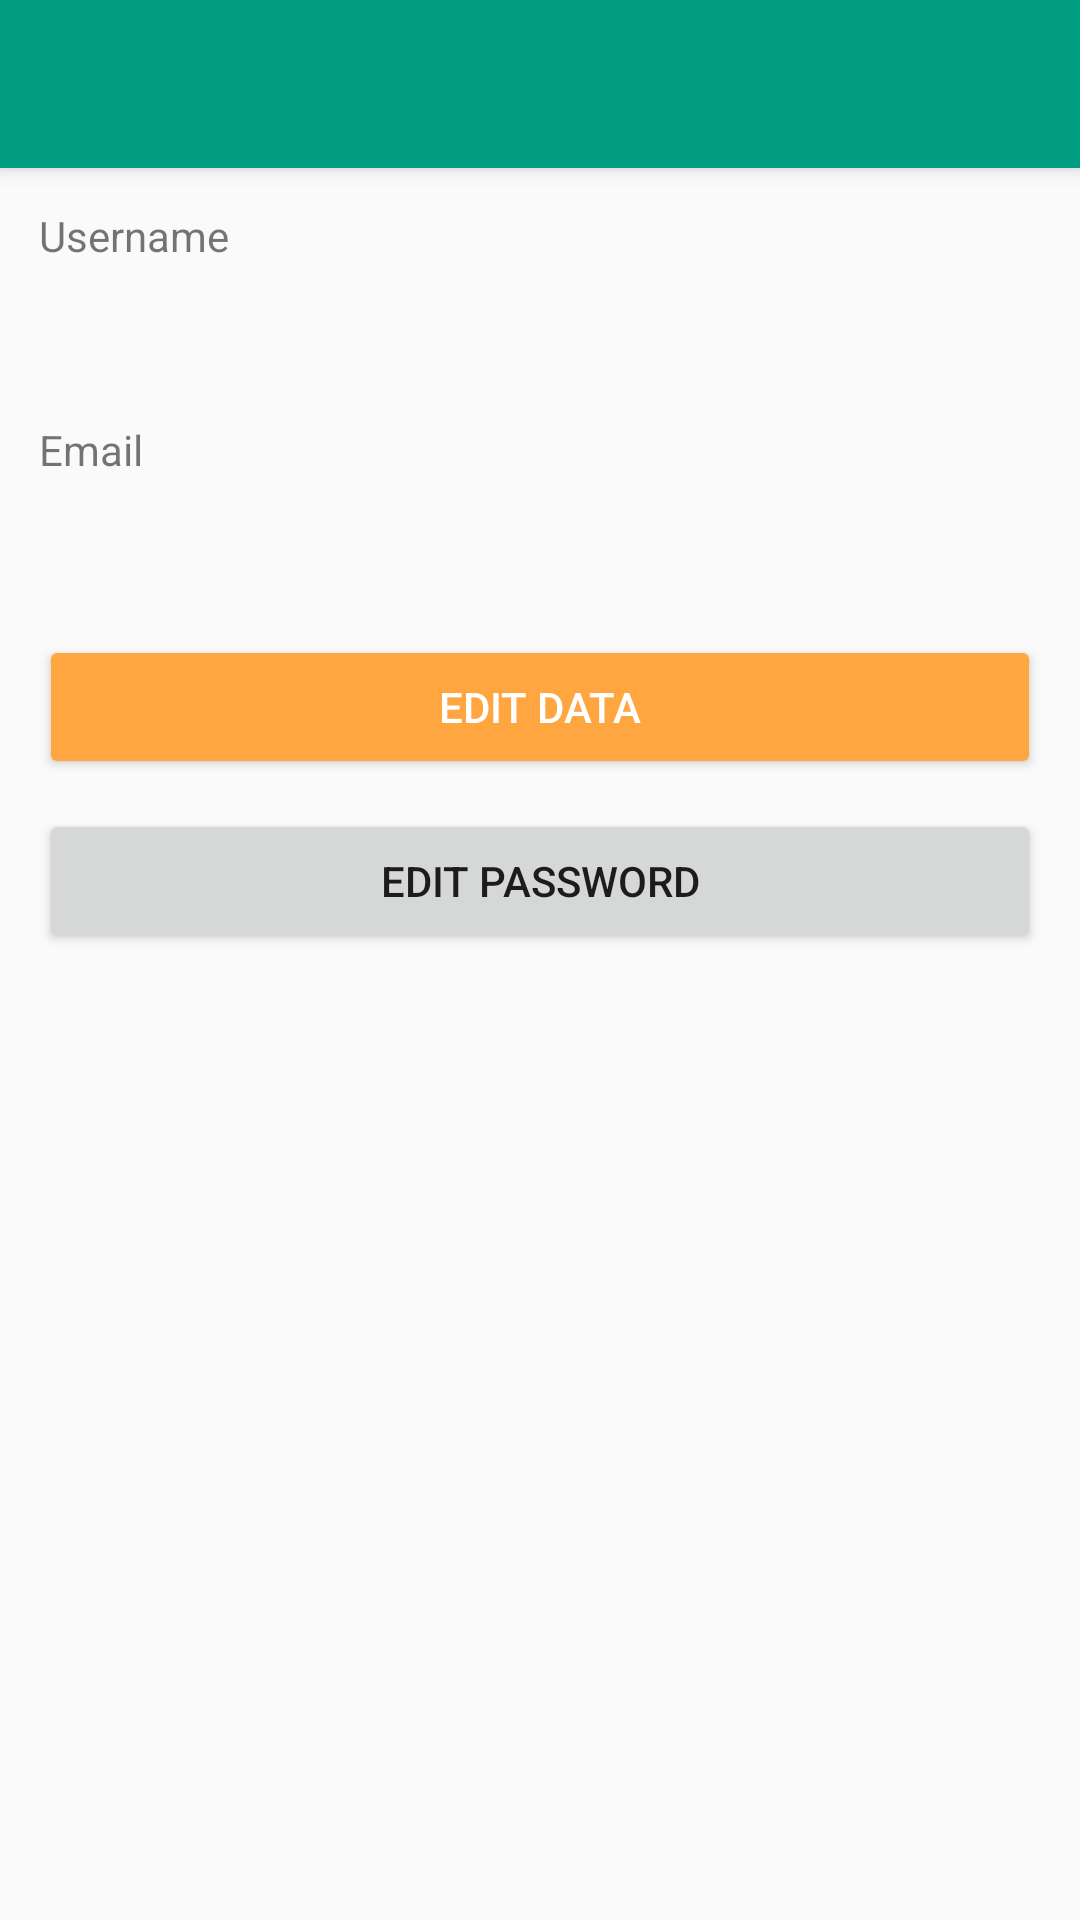

Layout XML and referenced resources for this Android screen:
<!-- AndroidManifest.xml: application theme AppTheme -->
<!-- res/layout/activity_profile.xml -->
<?xml version="1.0" encoding="utf-8"?>
<layout xmlns:app="http://schemas.android.com/apk/res-auto"
    xmlns:android="http://schemas.android.com/apk/res/android">

    <data>
        <variable
            name="vm"
            type="org.pispeb.treffpunkt.client.view.profile.ProfileViewModel" />
    </data>

    <android.support.design.widget.CoordinatorLayout
        android:layout_width="match_parent"
        android:layout_height="match_parent">

        <android.support.design.widget.AppBarLayout
            android:layout_width="match_parent"
            android:layout_height="wrap_content">

            <android.support.v7.widget.Toolbar
                xmlns:android="http://schemas.android.com/apk/res/android"
                xmlns:app="http://schemas.android.com/apk/res-auto"
                android:id="@+id/toolbar_navigation"
                android:layout_height="wrap_content"
                android:layout_width="match_parent"
                android:fitsSystemWindows="true"
                android:minHeight="?attr/actionBarSize"
                app:theme="@style/ThemeOverlay.AppCompat.Dark.ActionBar"
                android:background="?attr/colorPrimary">
            </android.support.v7.widget.Toolbar>
        </android.support.design.widget.AppBarLayout>

        <FrameLayout
            android:layout_width="match_parent"
            android:layout_height="match_parent"
            android:id="@+id/fragment_frame"
            android:padding="@dimen/activity_padding"
            app:layout_behavior="@string/appbar_scrolling_view_behavior">

            <LinearLayout
                android:layout_width="match_parent"
                android:layout_height="match_parent"
                android:orientation="vertical">

                <TextView
                    android:id="@+id/usernametext"
                    android:layout_width="match_parent"
                    android:layout_height="wrap_content"
                    android:text="@string/username"
                    android:padding="@dimen/padding_standard"/>

                <TextView
                    android:id="@+id/username"
                    android:layout_width="match_parent"
                    android:layout_height="wrap_content"
                    android:padding="@dimen/padding_standard"
                    android:textSize="24sp"/>

                <TextView
                    android:id="@+id/emailtext"
                    android:layout_width="match_parent"
                    android:layout_height="wrap_content"
                    android:text="@string/email"
                    android:padding="@dimen/padding_standard"/>

                <TextView
                    android:id="@+id/email"
                    android:layout_width="match_parent"
                    android:layout_height="wrap_content"
                    android:padding="@dimen/padding_standard"
                    android:textSize="24sp"/>

                <Button
                    android:id="@+id/editdatabutton"
                    android:layout_width="match_parent"
                    android:layout_height="wrap_content"
                    android:backgroundTint="@color/colorAccent"
                    android:onClick="@{v -> vm.onEditDataClick()}"
                    android:text="@string/edit_data"
                    android:textColor="@color/white"
                    android:layout_margin="@dimen/padding_standard"/>


                <Button
                    android:id="@+id/editpassword"
                    android:layout_width="match_parent"
                    android:layout_height="wrap_content"
                    android:onClick="@{v -> vm.onEditPasswordClick()}"
                    android:text="@string/edit_password"
                    android:layout_margin="@dimen/padding_standard" />

            </LinearLayout>
        </FrameLayout>

    </android.support.design.widget.CoordinatorLayout>
</layout>
<!-- resources referenced by this layout -->
<resources>
  <color name="colorAccent">#ffa640</color>
  <color name="white">#FFFFFF</color>
  <dimen name="activity_padding">8dp</dimen>
  <dimen name="padding_standard">5dp</dimen>
  <string name="edit_data">Edit data</string>
  <string name="edit_password">Edit password</string>
  <string name="email">Email</string>
  <string name="username">Username</string>
  <style name="AppTheme" parent="Theme.AppCompat.Light.NoActionBar">
          
          <item name="colorPrimary">@color/colorPrimary</item>
          <item name="colorPrimaryDark">@color/colorPrimaryDark</item>
          <item name="colorAccent">@color/colorAccent</item>
          <item name="android:windowTranslucentStatus">true</item>
      </style>
  <color name="colorPrimary">#009d82</color>
  <color name="colorPrimaryDark">#006b59</color>
</resources>
